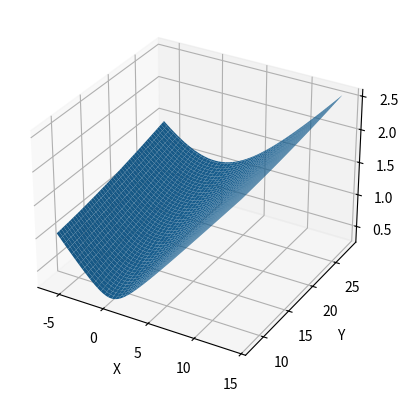
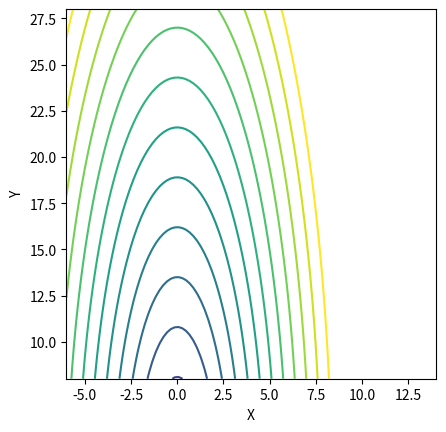

Recreate these plots in Python, in order.
import numpy as np
from scipy.optimize import minimize
import matplotlib.pyplot as plt

a = 6
b = 27
c = 81
xmin = -6
xmax = 14
ymin = 8
ymax = 28


def elliptic_cone(xyz):
    x, y, z = xyz
    return (x**2/a**2) + (y**2/b**2) - (z**2/c**2)


def elliptic_cone_with_constraints(xyz, sign=1.0):
    x, y, z = xyz
    return sign * ((x**2/a**2) + (y**2/b**2) - (z**2/c**2))


N = 11
x0 = 0.1 * N
y0 = 0.3 * N
z0 = 0

res = minimize(elliptic_cone, (x0, y0, z0))
print("Безусловный минимум: ", res.fun, " в точке ", res.x)

bounds = ((xmin, xmax), (ymin, ymax), (None, None))
res = minimize(elliptic_cone, (x0, y0, z0), bounds=bounds)
print("Максимальное значение: ", -res.fun, " в точке ", res.x)
res = minimize(elliptic_cone_with_constraints, (x0, y0, z0), bounds=bounds, args=(-1,))
print("Минимальное значение: ", res.fun, " в точке ", res.x)

x = np.linspace(xmin, xmax, 100)
y = np.linspace(ymin, ymax, 100)
X, Y = np.meshgrid(x, y)
Z = np.sqrt((X**2/a**2) + (Y**2/b**2))
fig = plt.figure()
ax = fig.add_subplot(111, projection='3d')
ax.plot_surface(X, Y, Z)
ax.set_xlabel('X')
ax.set_ylabel('Y')
ax.set_zlabel('Z')
plt.show()

fig, ax = plt.subplots()
ax.set_aspect('equal')
c = ax.contour(X, Y, Z, levels=np.arange(0, 1.5, 0.1))
ax.set_xlabel('X')
ax.set_ylabel('Y')
plt.show()
